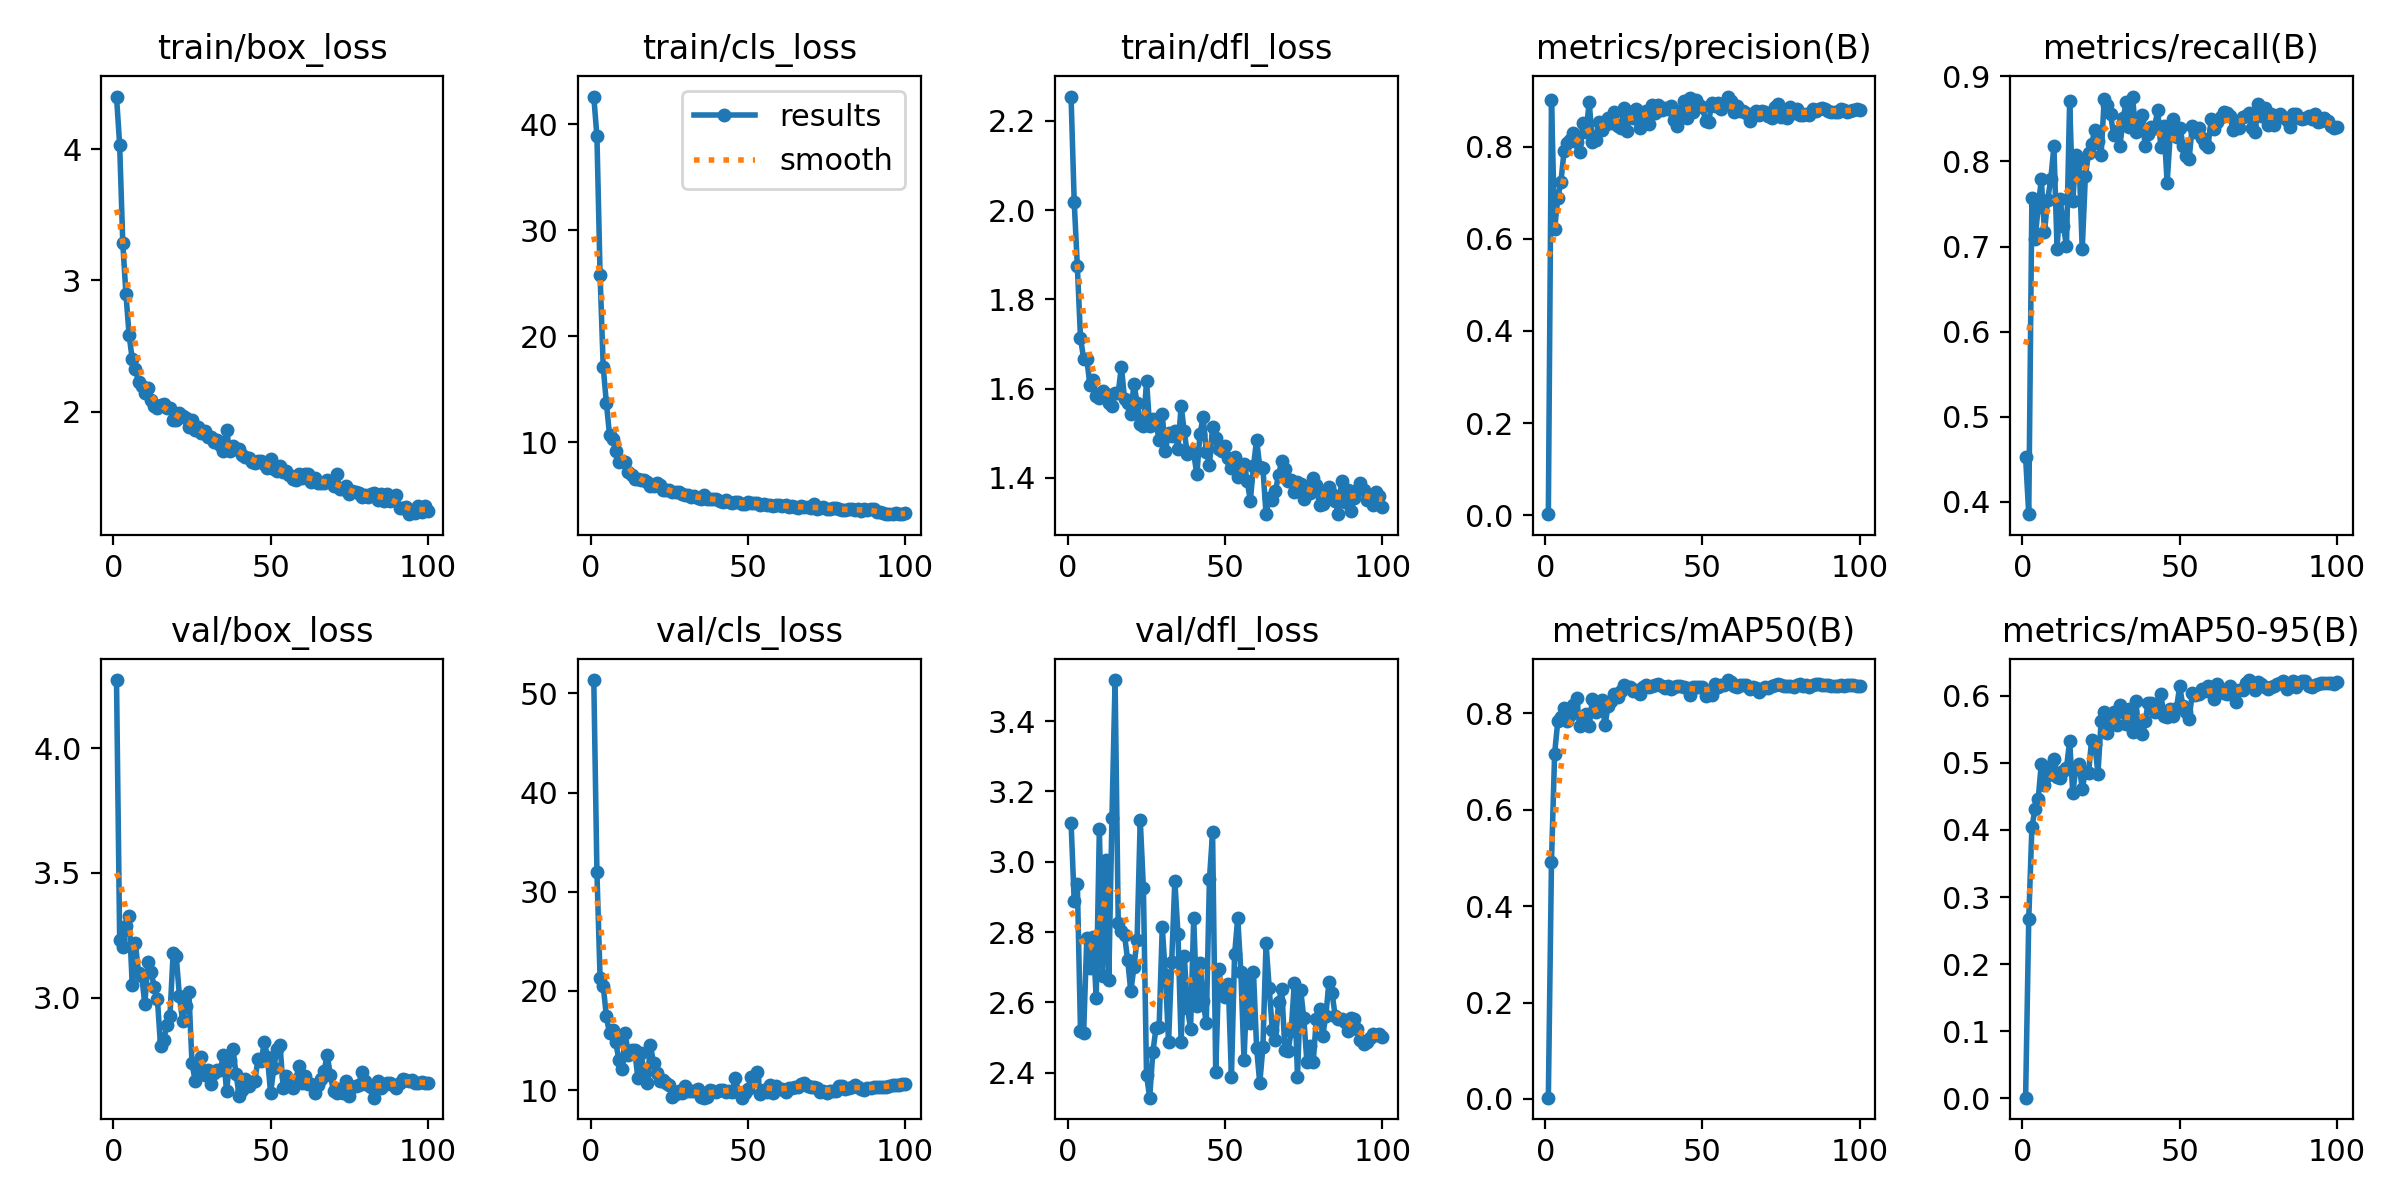

The file beside this chart, header and first rows:
epoch, train/box_loss, train/cls_loss, train/dfl_loss, metrics/precision(B), metrics/recall(B), metrics/mAP50(B), metrics/mAP50-95(B), val/box_loss, val/cls_loss, val/dfl_loss, lr/pg0, lr/pg1, lr/pg2
1, 4.401, 42.61, 2.254, 0.00238, 0.4522, 0.00255, 0.00079, 4.273, 51.35, 3.112, 4.998e-05, 4.998e-05, 4.998e-05
2, 4.034, 38.85, 2.019, 0.9005, 0.3852, 0.4927, 0.2673, 3.233, 31.97, 2.889, 0.0001071, 0.0001071, 0.0001071
3, 3.281, 25.81, 1.874, 0.6211, 0.7573, 0.7167, 0.4042, 3.205, 21.31, 2.938, 0.0001641, 0.0001641, 0.0001641
4, 2.896, 17.08, 1.714, 0.6885, 0.7085, 0.7836, 0.4314, 3.286, 20.54, 2.519, 0.0002209, 0.0002209, 0.0002209
5, 2.584, 13.68, 1.667, 0.7227, 0.7462, 0.7934, 0.4462, 3.329, 17.44, 2.514, 0.0002774, 0.0002774, 0.0002774
6, 2.4, 10.7, 1.666, 0.7909, 0.7789, 0.8112, 0.4991, 3.051, 15.71, 2.782, 0.0003335, 0.0003335, 0.0003335
7, 2.327, 10.3, 1.608, 0.8085, 0.7169, 0.7849, 0.4669, 3.218, 16.01, 2.697, 0.0003893, 0.0003893, 0.0003893
8, 2.226, 9.121, 1.62, 0.8139, 0.7548, 0.7969, 0.4814, 3.1, 14.81, 2.785, 0.0004445, 0.0004445, 0.0004445
9, 2.194, 8.084, 1.583, 0.8285, 0.7791, 0.8167, 0.4951, 3.089, 12.99, 2.611, 0.0004991, 0.0004991, 0.0004991
10, 2.143, 8.19, 1.579, 0.8093, 0.8179, 0.8311, 0.5055, 2.975, 12.12, 3.093, 0.000553, 0.000553, 0.000553
11, 2.179, 8.066, 1.594, 0.7888, 0.6976, 0.7743, 0.4794, 3.142, 15.71, 2.676, 0.0006061, 0.0006061, 0.0006061
12, 2.089, 7.189, 1.587, 0.8507, 0.7554, 0.7855, 0.4779, 3.104, 13.58, 3.004, 0.0006584, 0.0006584, 0.0006584
13, 2.042, 6.847, 1.567, 0.8307, 0.7246, 0.7979, 0.4878, 3.042, 14.01, 2.665, 0.0006892, 0.0006892, 0.0006892
14, 2.031, 6.505, 1.561, 0.897, 0.7003, 0.7742, 0.4923, 2.995, 14.08, 3.126, 0.0006892, 0.0006892, 0.0006892
15, 2.053, 6.468, 1.589, 0.8094, 0.8711, 0.8308, 0.5327, 2.807, 11.22, 3.517, 0.0006849, 0.0006849, 0.0006849
16, 2.06, 6.442, 1.591, 0.8137, 0.7539, 0.8032, 0.4551, 2.831, 13.76, 2.827, 0.0006804, 0.0006804, 0.0006804
17, 2.027, 6.46, 1.649, 0.8534, 0.8075, 0.8244, 0.4931, 2.889, 11.62, 2.803, 0.0006755, 0.0006755, 0.0006755
18, 2.028, 6.248, 1.577, 0.8367, 0.8023, 0.8273, 0.498, 2.928, 10.69, 2.792, 0.0006703, 0.0006703, 0.0006703
19, 1.939, 5.851, 1.568, 0.8474, 0.6966, 0.7757, 0.4613, 3.178, 14.57, 2.721, 0.0006648, 0.0006648, 0.0006648
20, 1.938, 5.834, 1.543, 0.8611, 0.7825, 0.8157, 0.4865, 3.165, 12.71, 2.631, 0.000659, 0.000659, 0.000659
21, 1.989, 6.113, 1.611, 0.8517, 0.8097, 0.8256, 0.4846, 3.007, 11.75, 2.701, 0.0006529, 0.0006529, 0.0006529
22, 1.968, 5.908, 1.567, 0.8742, 0.8206, 0.8411, 0.5349, 2.907, 10.87, 2.779, 0.0006465, 0.0006465, 0.0006465
23, 1.95, 5.47, 1.52, 0.8449, 0.8369, 0.8337, 0.5277, 2.965, 11.06, 3.12, 0.0006398, 0.0006398, 0.0006398
24, 1.879, 5.495, 1.517, 0.8406, 0.8243, 0.8463, 0.484, 3.025, 10.7, 2.925, 0.0006329, 0.0006329, 0.0006329
25, 1.935, 5.487, 1.617, 0.8848, 0.8073, 0.8588, 0.5618, 2.738, 10.52, 2.393, 0.0006257, 0.0006257, 0.0006257
26, 1.858, 5.26, 1.515, 0.8333, 0.8733, 0.8546, 0.5757, 2.667, 9.305, 2.329, 0.0006182, 0.0006182, 0.0006182
27, 1.881, 5.284, 1.533, 0.8756, 0.8663, 0.8546, 0.5446, 2.727, 9.631, 2.458, 0.0006105, 0.0006105, 0.0006105
28, 1.84, 5.238, 1.52, 0.8612, 0.8559, 0.8467, 0.5603, 2.762, 9.903, 2.526, 0.0006025, 0.0006025, 0.0006025
29, 1.849, 5.051, 1.486, 0.882, 0.8309, 0.8492, 0.5759, 2.692, 9.729, 2.53, 0.0005943, 0.0005943, 0.0005943
30, 1.803, 4.96, 1.542, 0.8414, 0.8357, 0.8396, 0.5564, 2.71, 10.44, 2.815, 0.0005858, 0.0005858, 0.0005858
31, 1.807, 4.966, 1.46, 0.8708, 0.8185, 0.8557, 0.5869, 2.655, 9.856, 2.677, 0.0005772, 0.0005772, 0.0005772
32, 1.766, 4.791, 1.501, 0.8778, 0.8506, 0.8594, 0.5758, 2.697, 9.945, 2.486, 0.0005683, 0.0005683, 0.0005683
33, 1.782, 4.868, 1.494, 0.8496, 0.8698, 0.854, 0.5576, 2.709, 9.939, 2.716, 0.0005592, 0.0005592, 0.0005592
34, 1.745, 4.678, 1.506, 0.8906, 0.8402, 0.8569, 0.5802, 2.71, 10.1, 2.946, 0.00055, 0.00055, 0.00055
35, 1.702, 4.579, 1.465, 0.8723, 0.8764, 0.8583, 0.5457, 2.769, 9.25, 2.794, 0.0005405, 0.0005405, 0.0005405
36, 1.858, 5.021, 1.561, 0.8895, 0.8343, 0.8614, 0.5921, 2.625, 9.236, 2.486, 0.0005308, 0.0005308, 0.0005308
37, 1.697, 4.592, 1.504, 0.8792, 0.849, 0.8566, 0.5524, 2.751, 9.313, 2.733, 0.000521, 0.000521, 0.000521
38, 1.738, 4.641, 1.452, 0.8828, 0.8546, 0.8533, 0.5434, 2.796, 10.01, 2.584, 0.000511, 0.000511, 0.000511
39, 1.713, 4.618, 1.457, 0.882, 0.8188, 0.8572, 0.5624, 2.695, 9.909, 2.525, 0.0005009, 0.0005009, 0.0005009
40, 1.714, 4.615, 1.455, 0.8878, 0.8326, 0.8506, 0.59, 2.608, 9.786, 2.841, 0.0004907, 0.0004907, 0.0004907
41, 1.666, 4.477, 1.407, 0.8568, 0.841, 0.8554, 0.5892, 2.628, 10.01, 2.589, 0.0004803, 0.0004803, 0.0004803
42, 1.653, 4.357, 1.498, 0.8451, 0.84, 0.8562, 0.5752, 2.674, 9.972, 2.713, 0.0004698, 0.0004698, 0.0004698
43, 1.648, 4.482, 1.536, 0.877, 0.8607, 0.8575, 0.5854, 2.647, 9.778, 2.603, 0.0004592, 0.0004592, 0.0004592
44, 1.618, 4.34, 1.458, 0.8982, 0.817, 0.8558, 0.6025, 2.664, 9.904, 2.541, 0.0004485, 0.0004485, 0.0004485
45, 1.607, 4.224, 1.428, 0.8616, 0.8413, 0.8522, 0.5695, 2.666, 9.771, 2.95, 0.0004377, 0.0004377, 0.0004377
46, 1.622, 4.322, 1.514, 0.9064, 0.7744, 0.838, 0.5689, 2.756, 11.17, 3.084, 0.0004268, 0.0004268, 0.0004268
47, 1.627, 4.321, 1.489, 0.8752, 0.8328, 0.8551, 0.581, 2.746, 9.832, 2.401, 0.0004159, 0.0004159, 0.0004159
48, 1.599, 4.19, 1.463, 0.9007, 0.8504, 0.8553, 0.5695, 2.822, 9.232, 2.694, 0.0004049, 0.0004049, 0.0004049
49, 1.569, 4.102, 1.46, 0.8913, 0.8293, 0.854, 0.5817, 2.763, 9.679, 2.629, 0.0003938, 0.0003938, 0.0003938
50, 1.64, 4.358, 1.47, 0.8859, 0.84, 0.8549, 0.6147, 2.617, 10.08, 2.614, 0.0003828, 0.0003828, 0.0003828
51, 1.56, 4.207, 1.445, 0.8551, 0.8179, 0.836, 0.5846, 2.717, 11.28, 2.651, 0.0003717, 0.0003717, 0.0003717
52, 1.552, 4.256, 1.421, 0.8543, 0.8065, 0.8426, 0.5763, 2.794, 11.12, 2.388, 0.0003606, 0.0003606, 0.0003606
53, 1.585, 4.285, 1.447, 0.8956, 0.8032, 0.8392, 0.5656, 2.811, 11.78, 2.737, 0.0003495, 0.0003495, 0.0003495
54, 1.538, 4.098, 1.401, 0.8886, 0.8421, 0.8614, 0.6038, 2.637, 9.571, 2.841, 0.0003384, 0.0003384, 0.0003384
55, 1.551, 4.183, 1.415, 0.8943, 0.8343, 0.856, 0.6007, 2.684, 9.971, 2.686, 0.0003273, 0.0003273, 0.0003273
56, 1.514, 4.047, 1.431, 0.8823, 0.8398, 0.8598, 0.6026, 2.667, 9.819, 2.436, 0.0003163, 0.0003163, 0.0003163
57, 1.489, 4.064, 1.393, 0.892, 0.8273, 0.8596, 0.6106, 2.64, 10.48, 2.662, 0.0003053, 0.0003053, 0.0003053
58, 1.481, 3.975, 1.349, 0.9086, 0.8208, 0.8694, 0.6065, 2.67, 9.654, 2.54, 0.0002943, 0.0002943, 0.0002943
59, 1.523, 4.063, 1.426, 0.8985, 0.8175, 0.865, 0.6147, 2.727, 10.38, 2.687, 0.0002835, 0.0002835, 0.0002835
60, 1.497, 4.04, 1.485, 0.8741, 0.8494, 0.858, 0.6114, 2.659, 10.13, 2.471, 0.0002727, 0.0002727, 0.0002727
... 40 more rows
